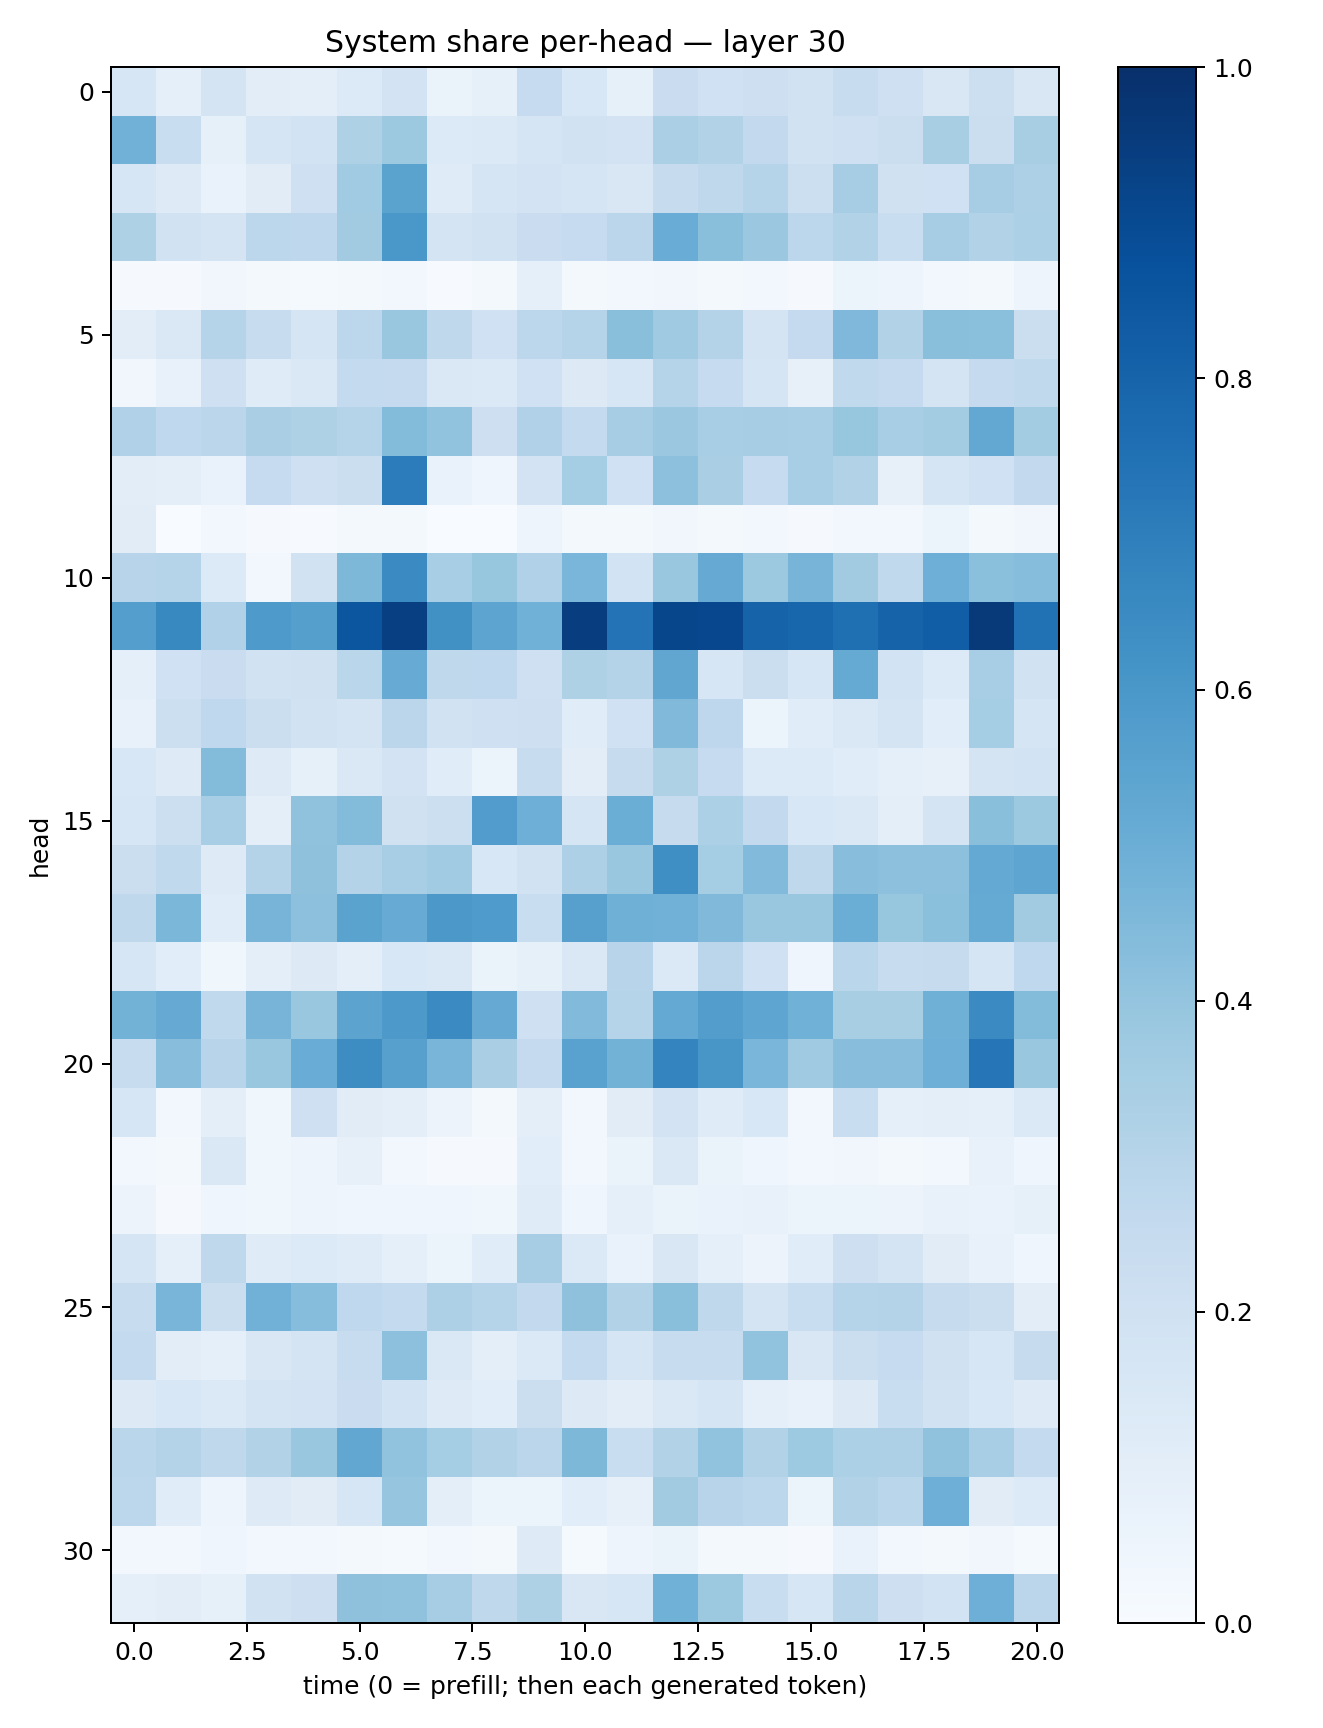

Source data for this figure (header and first rows):
0.15844326, 0.08723062, 0.17645395, 0.10241088, 0.09428563, 0.13543248, 0.18331303, 0.06449257, 0.08591527, 0.24830589, 0.1531649, 0.08536038, 0.2270324, 0.2001985, 0.2123669, 0.18764284, 0.23573257, 0.20605697, 0.15140915, 0.21824111, 0.14950287
0.4813, 0.234, 0.0828, 0.1684, 0.1851, 0.323, 0.3762, 0.1335, 0.138, 0.1718, 0.1894, 0.1818, 0.3357, 0.3087, 0.2607, 0.1949, 0.2077, 0.2219, 0.3433, 0.2227, 0.3417
0.1613, 0.1233, 0.06911, 0.1119, 0.2106, 0.365, 0.5492, 0.1192, 0.166, 0.1801, 0.1679, 0.1486, 0.2423, 0.27, 0.3031, 0.2161, 0.3495, 0.1968, 0.2028, 0.3477, 0.3268
0.3219, 0.1931, 0.174, 0.2784, 0.2748, 0.3598, 0.5993, 0.1737, 0.1893, 0.2293, 0.2488, 0.2837, 0.5057, 0.4248, 0.3792, 0.2799, 0.3116, 0.2326, 0.3497, 0.3141, 0.331
0.009738, 0.009634, 0.03208, 0.01903, 0.01426, 0.02254, 0.03102, 0.007366, 0.01667, 0.09372, 0.01888, 0.03069, 0.03474, 0.01856, 0.02749, 0.009784, 0.05375, 0.04977, 0.02746, 0.02112, 0.05006
0.1037, 0.1407, 0.3012, 0.2419, 0.1707, 0.2783, 0.3836, 0.2716, 0.2014, 0.2774, 0.3014, 0.4233, 0.3684, 0.3081, 0.1727, 0.2522, 0.4523, 0.3149, 0.4233, 0.4194, 0.2254
0.03333, 0.07236, 0.2087, 0.1202, 0.1434, 0.2576, 0.252, 0.1468, 0.1387, 0.2002, 0.1301, 0.1578, 0.303, 0.2469, 0.1679, 0.08188, 0.2631, 0.2518, 0.1756, 0.2537, 0.2617
0.32, 0.2663, 0.2841, 0.337, 0.3209, 0.2991, 0.4383, 0.4038, 0.2131, 0.3178, 0.2542, 0.3502, 0.3811, 0.3457, 0.3482, 0.3451, 0.3945, 0.3468, 0.357, 0.5273, 0.3591
0.1025, 0.09953, 0.06829, 0.2494, 0.2058, 0.2264, 0.7054, 0.06866, 0.04498, 0.1828, 0.355, 0.2005, 0.4177, 0.339, 0.2497, 0.3465, 0.3155, 0.08072, 0.1671, 0.1999, 0.2608
0.1094, 0.002983, 0.02967, 0.01134, 0.005316, 0.01686, 0.01571, 0.003446, 0.002583, 0.047, 0.018, 0.01985, 0.03335, 0.02008, 0.02948, 0.00889, 0.02614, 0.02346, 0.06188, 0.02238, 0.03167
0.2954, 0.3045, 0.1361, 0.02367, 0.1896, 0.4539, 0.649, 0.3453, 0.3933, 0.3184, 0.4633, 0.1868, 0.3846, 0.5119, 0.3765, 0.4718, 0.3611, 0.265, 0.4956, 0.419, 0.4334
0.5671, 0.6589, 0.3189, 0.5877, 0.5643, 0.8518, 0.9396, 0.6283, 0.5408, 0.4851, 0.944, 0.7412, 0.9134, 0.9097, 0.8033, 0.7917, 0.7558, 0.8042, 0.8233, 0.9627, 0.7461
0.09015, 0.2007, 0.2298, 0.1886, 0.1971, 0.2864, 0.5099, 0.2731, 0.2662, 0.2095, 0.3224, 0.308, 0.5341, 0.1583, 0.2264, 0.1617, 0.5167, 0.1862, 0.1347, 0.3462, 0.1916
0.07688, 0.2157, 0.2676, 0.2216, 0.1947, 0.1742, 0.2838, 0.1949, 0.2062, 0.2128, 0.1137, 0.1997, 0.4455, 0.274, 0.06078, 0.1154, 0.1411, 0.1724, 0.1062, 0.3527, 0.1682
0.1543, 0.1222, 0.4387, 0.1219, 0.08314, 0.1475, 0.1832, 0.1143, 0.0605, 0.2402, 0.1048, 0.2435, 0.3215, 0.2498, 0.1361, 0.1366, 0.1148, 0.09, 0.07919, 0.1774, 0.1865
0.1588, 0.2154, 0.3442, 0.0969, 0.4068, 0.4406, 0.198, 0.2158, 0.5771, 0.4954, 0.1678, 0.5025, 0.2431, 0.3319, 0.2587, 0.1553, 0.1438, 0.09721, 0.1754, 0.4223, 0.3772
0.2262, 0.2618, 0.122, 0.3084, 0.4107, 0.3051, 0.345, 0.3641, 0.1524, 0.1901, 0.3258, 0.3882, 0.6344, 0.354, 0.442, 0.2721, 0.4283, 0.4153, 0.4159, 0.52, 0.5381
0.2705, 0.459, 0.1164, 0.469, 0.4157, 0.5507, 0.5099, 0.5945, 0.5852, 0.2309, 0.5613, 0.4886, 0.4817, 0.448, 0.3843, 0.3844, 0.502, 0.3933, 0.4184, 0.519, 0.3609
0.1609, 0.1083, 0.0389, 0.09719, 0.1261, 0.09976, 0.1541, 0.1473, 0.06351, 0.08453, 0.1431, 0.2942, 0.1367, 0.2831, 0.2009, 0.04358, 0.2881, 0.2402, 0.2437, 0.167, 0.2686
0.4775, 0.5137, 0.264, 0.471, 0.3899, 0.5448, 0.5908, 0.6509, 0.5119, 0.209, 0.4424, 0.2983, 0.5208, 0.5721, 0.5379, 0.4855, 0.3436, 0.3433, 0.492, 0.6513, 0.4397
0.2363, 0.4281, 0.2964, 0.3843, 0.5054, 0.6429, 0.5604, 0.4679, 0.3385, 0.251, 0.5511, 0.4779, 0.6724, 0.6025, 0.4612, 0.3689, 0.4277, 0.4259, 0.4956, 0.7271, 0.3865
0.1568, 0.02971, 0.09868, 0.03572, 0.2063, 0.1128, 0.1013, 0.05552, 0.02182, 0.09491, 0.03042, 0.1126, 0.1806, 0.1178, 0.1557, 0.02867, 0.2331, 0.08793, 0.1002, 0.09271, 0.1374
0.02704, 0.01871, 0.1481, 0.03575, 0.04877, 0.0814, 0.02767, 0.009349, 0.01004, 0.1067, 0.02454, 0.06615, 0.1474, 0.0628, 0.0402, 0.024, 0.03189, 0.02111, 0.0311, 0.07107, 0.04312
0.05479, 0.008065, 0.0408, 0.03901, 0.0507, 0.0453, 0.04474, 0.04159, 0.03676, 0.1191, 0.03979, 0.08702, 0.06561, 0.06917, 0.07249, 0.05314, 0.05284, 0.05809, 0.07656, 0.06645, 0.08321
0.1655, 0.08924, 0.2717, 0.1183, 0.1333, 0.1189, 0.09116, 0.05367, 0.1141, 0.3489, 0.1385, 0.06935, 0.149, 0.09288, 0.05623, 0.1154, 0.2146, 0.175, 0.1096, 0.07274, 0.04239
0.238, 0.4651, 0.2239, 0.4818, 0.4326, 0.2684, 0.254, 0.3255, 0.3009, 0.2592, 0.4137, 0.309, 0.425, 0.2705, 0.1744, 0.2308, 0.298, 0.3083, 0.2446, 0.2224, 0.1048
0.2552, 0.1033, 0.09358, 0.1508, 0.1795, 0.2396, 0.4148, 0.1462, 0.09382, 0.1397, 0.2563, 0.1641, 0.2407, 0.2398, 0.4048, 0.1497, 0.2215, 0.2474, 0.1954, 0.1576, 0.2422
0.1263, 0.1547, 0.1375, 0.1787, 0.1831, 0.2274, 0.186, 0.1244, 0.1057, 0.2189, 0.1282, 0.1041, 0.143, 0.1648, 0.08965, 0.07528, 0.1261, 0.2338, 0.1891, 0.1543, 0.1214
0.2881, 0.3071, 0.2708, 0.3138, 0.3864, 0.5302, 0.4036, 0.3527, 0.3158, 0.2833, 0.4564, 0.2329, 0.31, 0.4041, 0.3086, 0.3721, 0.3304, 0.3271, 0.4071, 0.3438, 0.256
0.2798, 0.1159, 0.05049, 0.1236, 0.1121, 0.1607, 0.3974, 0.1009, 0.05147, 0.05448, 0.1092, 0.0799, 0.3621, 0.2939, 0.2797, 0.05388, 0.3098, 0.2871, 0.4931, 0.1128, 0.1353
0.02352, 0.02413, 0.0436, 0.03077, 0.02917, 0.01882, 0.01544, 0.03002, 0.01651, 0.1228, 0.01406, 0.04935, 0.06306, 0.0161, 0.01665, 0.01159, 0.06767, 0.02994, 0.0216, 0.03303, 0.01262
0.08609, 0.1029, 0.08244, 0.1886, 0.2127, 0.4103, 0.4072, 0.3481, 0.2719, 0.3211, 0.1513, 0.1613, 0.4861, 0.3757, 0.2313, 0.1601, 0.2891, 0.2132, 0.1851, 0.4927, 0.2838
